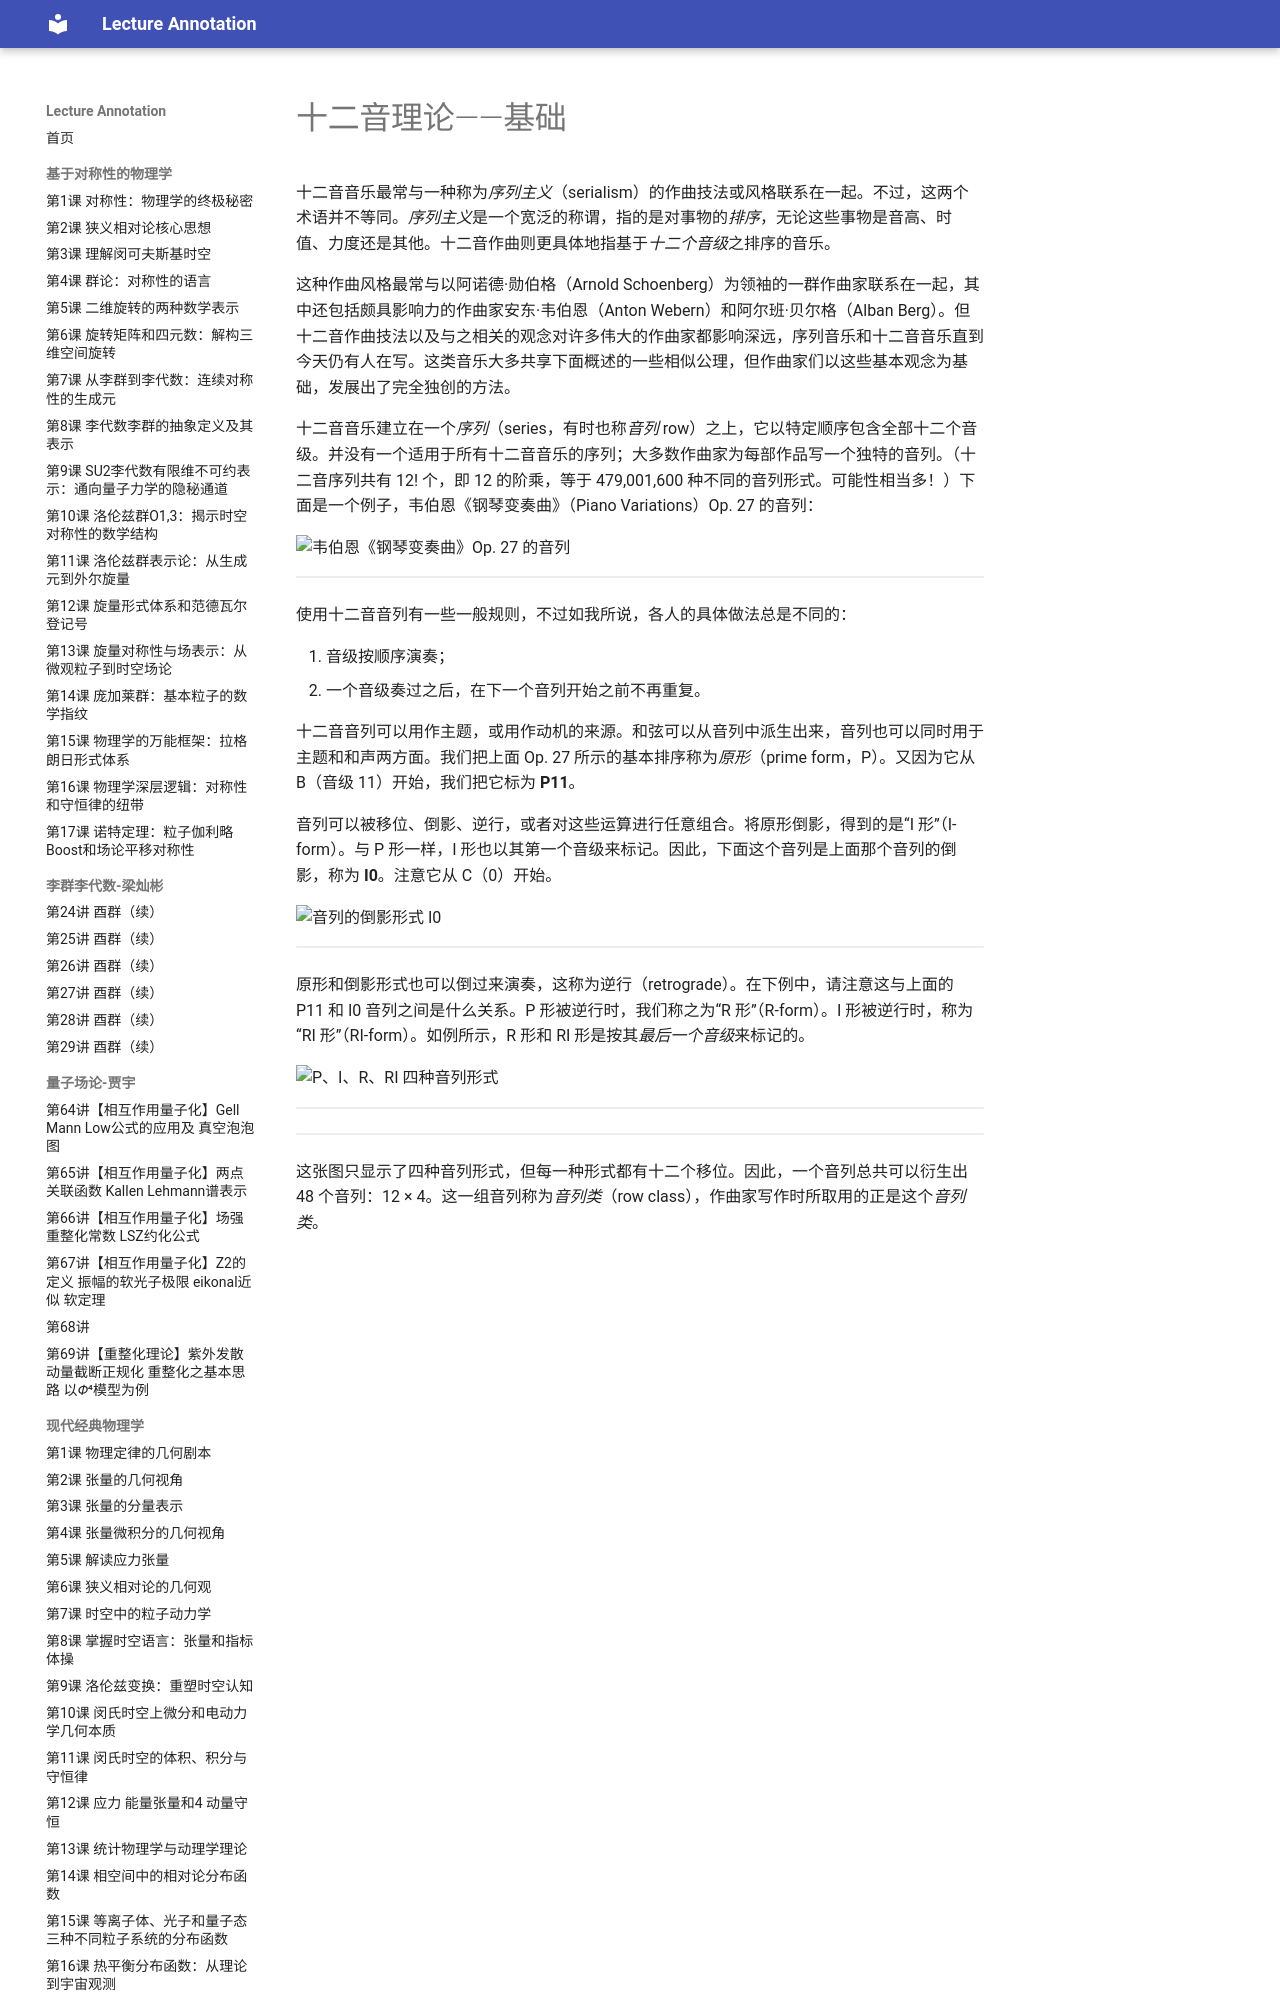

repository: k-l-lambda/lecture-annotation · page: ebooks/omt/twelveToneBasics/index.html · generator: mkdocs

# 十二音理论——基础

十二音音乐最常与一种称为*序列主义*（serialism）的作曲技法或风格联系在一起。不过，这两个术语并不等同。*序列主义*是一个宽泛的称谓，指的是对事物的*排序*，无论这些事物是音高、时值、力度还是其他。十二音作曲则更具体地指基于*十二个音级*之排序的音乐。

这种作曲风格最常与以阿诺德·勋伯格（Arnold Schoenberg）为领袖的一群作曲家联系在一起，其中还包括颇具影响力的作曲家安东·韦伯恩（Anton Webern）和阿尔班·贝尔格（Alban Berg）。但十二音作曲技法以及与之相关的观念对许多伟大的作曲家都影响深远，序列音乐和十二音音乐直到今天仍有人在写。这类音乐大多共享下面概述的一些相似公理，但作曲家们以这些基本观念为基础，发展出了完全独创的方法。

十二音音乐建立在一个*序列*（series，有时也称*音列* row）之上，它以特定顺序包含全部十二个音级。并没有一个适用于所有十二音音乐的序列；大多数作曲家为每部作品写一个独特的音列。（十二音序列共有 12! 个，即 12 的阶乘，等于 479,001,600 种不同的音列形式。可能性相当多！）下面是一个例子，韦伯恩《钢琴变奏曲》（Piano Variations）Op. 27 的音列：

![韦伯恩《钢琴变奏曲》Op. 27 的音列](assets/postTonal/basicRow.png)

<!-- lilylet-begin: assets/postTonal/basicRow.png -->
```lyl.play
\omit Score.TimeSignature \omit Score.BarLine \key c \major \clef "treble" b'4^\markup "P₁₁" g fs bf a gs d' c ef cs f e | %1
```
<!-- lilylet-end -->

使用十二音音列有一些一般规则，不过如我所说，各人的具体做法总是不同的：

1. 音级按顺序演奏；
2. 一个音级奏过之后，在下一个音列开始之前不再重复。

十二音音列可以用作主题，或用作动机的来源。和弦可以从音列中派生出来，音列也可以同时用于主题和和声两方面。我们把上面 Op. 27 所示的基本排序称为*原形*（prime form，P）。又因为它从 B（音级 11）开始，我们把它标为 **P11**。

音列可以被移位、倒影、逆行，或者对这些运算进行任意组合。将原形倒影，得到的是“I 形”（I-form）。与 P 形一样，I 形也以其第一个音级来标记。因此，下面这个音列是上面那个音列的倒影，称为 **I0**。注意它从 C（0）开始。

![音列的倒影形式 I0](assets/postTonal/inversion.png)

<!-- lilylet-begin: assets/postTonal/inversion.png -->
```lyl.play
[composer "Claude Debussy"]
[staves "{-}"]

\staff "1" \omit Score.TimeSignature \key c \major \time 6/4 \clef "treble" ^\markup "[28]" r2 <c e g c>2\ff^\markup "C, D, G = {0, 2, 7}"( <d f a d>2 \\
\staff "2" \clef "bass" r2 <g, c e g>2( <a d f a>2 \\
\staff "2" c,,1.~_\markup "coll'8" | %1

\staff "1" <g' b d g>2.^\markup "T₄I →" <f a c f>4 <e g b e>4 <d f a d>4 \\
\staff "2" <d, g b d>2. <c f a c>4 <b e g b>4 <a d f a>4 \\
\staff "2" c,,1.~ | %2

\staff "1" <d f a d>2^\markup "A, D, E = {9, 2, 4}" <a c e a>2 <e' g b e>2) \\
\staff "2" <a, d f a>2 <e a c e>2 <b' e g b>2) \\
\staff "2" c,,1. \bar "|" | %3
```
<!-- lilylet-end -->

原形和倒影形式也可以倒过来演奏，这称为逆行（retrograde）。在下例中，请注意这与上面的 P11 和 I0 音列之间是什么关系。P 形被逆行时，我们称之为“R 形”（R-form）。I 形被逆行时，称为“RI 形”（RI-form）。如例所示，R 形和 RI 形是按其*最后一个音级*来标记的。

![P、I、R、RI 四种音列形式](assets/postTonal/family.png)
